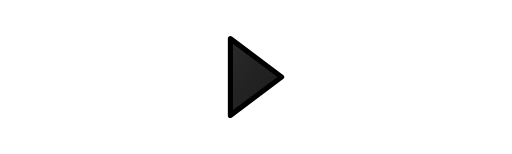
t = 0.00 s
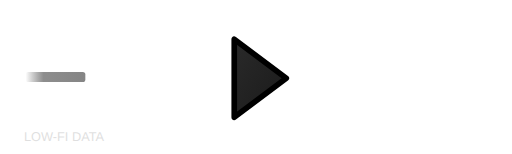
t = 0.80 s
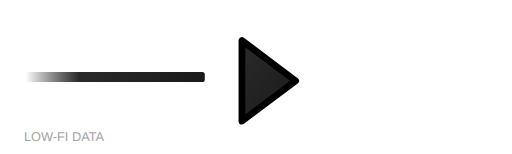
t = 1.60 s
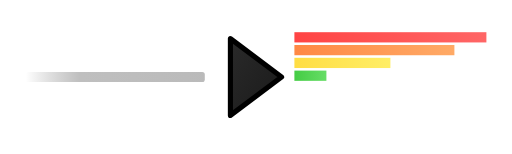
t = 2.40 s
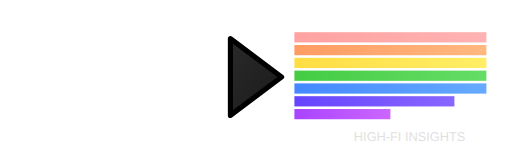
t = 3.20 s
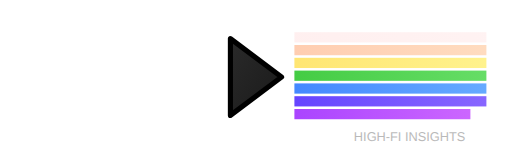
t = 3.45 s

The animated SVG that drew these frames (rendered in a browser with its animation timeline set to each time). Animation: 20 SMIL elements (animate=19,animateTransform=1); one cycle of 4.80 s, repeats indefinitely.

<svg width="400" height="120" viewBox="0 0 400 120" xmlns="http://www.w3.org/2000/svg">
  <defs>
    <!-- Dark fill for prism interior -->
    <linearGradient id="prismInterior" x1="0%" y1="0%" x2="100%" y2="100%">
      <stop offset="0%" style="stop-color:#2a2a2a;stop-opacity:1" />
      <stop offset="100%" style="stop-color:#1a1a1a;stop-opacity:1" />
    </linearGradient>
    
    <!-- Input beam gradient -->
    <linearGradient id="inputBeam" x1="0%" y1="0%" x2="100%" y2="0%">
      <stop offset="0%" style="stop-color:transparent;stop-opacity:0" />
      <stop offset="30%" style="stop-color:#2a2a2a;stop-opacity:1" />
      <stop offset="100%" style="stop-color:#1a1a1a;stop-opacity:1" />
    </linearGradient>
    
    <!-- Rainbow band gradients -->
    <linearGradient id="redGrad" x1="0%" y1="0%" x2="100%" y2="0%">
      <stop offset="0%" style="stop-color:#ff4444;stop-opacity:1" />
      <stop offset="100%" style="stop-color:#ff6666;stop-opacity:1" />
    </linearGradient>
    
    <linearGradient id="orangeGrad" x1="0%" y1="0%" x2="100%" y2="0%">
      <stop offset="0%" style="stop-color:#ff8844;stop-opacity:1" />
      <stop offset="100%" style="stop-color:#ffaa66;stop-opacity:1" />
    </linearGradient>
    
    <linearGradient id="yellowGrad" x1="0%" y1="0%" x2="100%" y2="0%">
      <stop offset="0%" style="stop-color:#ffdd44;stop-opacity:1" />
      <stop offset="100%" style="stop-color:#ffee66;stop-opacity:1" />
    </linearGradient>
    
    <linearGradient id="greenGrad" x1="0%" y1="0%" x2="100%" y2="0%">
      <stop offset="0%" style="stop-color:#44cc44;stop-opacity:1" />
      <stop offset="100%" style="stop-color:#66dd66;stop-opacity:1" />
    </linearGradient>
    
    <linearGradient id="blueGrad" x1="0%" y1="0%" x2="100%" y2="0%">
      <stop offset="0%" style="stop-color:#4488ff;stop-opacity:1" />
      <stop offset="100%" style="stop-color:#66aaff;stop-opacity:1" />
    </linearGradient>
    
    <linearGradient id="indigoGrad" x1="0%" y1="0%" x2="100%" y2="0%">
      <stop offset="0%" style="stop-color:#6644ff;stop-opacity:1" />
      <stop offset="100%" style="stop-color:#8866ff;stop-opacity:1" />
    </linearGradient>
    
    <linearGradient id="violetGrad" x1="0%" y1="0%" x2="100%" y2="0%">
      <stop offset="0%" style="stop-color:#aa44ff;stop-opacity:1" />
      <stop offset="100%" style="stop-color:#cc66ff;stop-opacity:1" />
    </linearGradient>
  </defs>
  
  <!-- Input Beam -->
  <rect x="20" y="56" width="140" height="8" fill="url(#inputBeam)" rx="2" ry="2">
    <animate attributeName="width" values="0;0;140;140;140;0" dur="3s" repeatCount="indefinite"/>
    <animate attributeName="opacity" values="0;0.3;1;1;0.3;0" dur="3s" repeatCount="indefinite"/>
  </rect>
  
  <!-- Prism Triangle -->
  <polygon points="180,90 220,60 180,30" 
           fill="url(#prismInterior)" 
           stroke="#000000" 
           stroke-width="4" 
           stroke-linejoin="round">
    <animate attributeName="stroke-width" values="4;4;5;5;4;4" dur="3s" repeatCount="indefinite"/>
    <animateTransform attributeName="transform" 
                     type="scale" 
                     values="1;1;1.05;1.05;1;1" 
                     dur="3s" 
                     repeatCount="indefinite"/>
  </polygon>
  
  <!-- Concept Labels -->
  <text x="50" y="110" font-family="Arial, sans-serif" font-size="10" fill="#666" text-anchor="middle" opacity="0">
    LOW-FI DATA
    <animate attributeName="opacity" values="0;0;0.6;0.6;0;0" dur="3s" repeatCount="indefinite"/>
  </text>
  
  <text x="320" y="110" font-family="Arial, sans-serif" font-size="10" fill="#666" text-anchor="middle" opacity="0">
    HIGH-FI INSIGHTS
    <animate attributeName="opacity" values="0;0;0;0.6;0.6;0" dur="3s" repeatCount="indefinite" begin="1.8s"/>
  </text>
  
  <!-- Rainbow Bands -->
  <!-- Red Band -->
  <rect x="230" y="25" width="0" height="8" fill="url(#redGrad)" rx="0 4 4 0" opacity="0">
    <animate attributeName="width" values="0;0;0;150;150;150" dur="3s" repeatCount="indefinite" begin="0.5s"/>
    <animate attributeName="opacity" values="0;0;1;1;1;0" dur="3s" repeatCount="indefinite" begin="0.5s"/>
  </rect>
  
  <!-- Orange Band -->
  <rect x="230" y="35" width="0" height="8" fill="url(#orangeGrad)" rx="0 4 4 0" opacity="0">
    <animate attributeName="width" values="0;0;0;150;150;150" dur="3s" repeatCount="indefinite" begin="0.7s"/>
    <animate attributeName="opacity" values="0;0;1;1;1;0" dur="3s" repeatCount="indefinite" begin="0.7s"/>
  </rect>
  
  <!-- Yellow Band -->
  <rect x="230" y="45" width="0" height="8" fill="url(#yellowGrad)" rx="0 4 4 0" opacity="0">
    <animate attributeName="width" values="0;0;0;150;150;150" dur="3s" repeatCount="indefinite" begin="0.9s"/>
    <animate attributeName="opacity" values="0;0;1;1;1;0" dur="3s" repeatCount="indefinite" begin="0.9s"/>
  </rect>
  
  <!-- Green Band -->
  <rect x="230" y="55" width="0" height="8" fill="url(#greenGrad)" rx="0 4 4 0" opacity="0">
    <animate attributeName="width" values="0;0;0;150;150;150" dur="3s" repeatCount="indefinite" begin="1.1s"/>
    <animate attributeName="opacity" values="0;0;1;1;1;0" dur="3s" repeatCount="indefinite" begin="1.1s"/>
  </rect>
  
  <!-- Blue Band -->
  <rect x="230" y="65" width="0" height="8" fill="url(#blueGrad)" rx="0 4 4 0" opacity="0">
    <animate attributeName="width" values="0;0;0;150;150;150" dur="3s" repeatCount="indefinite" begin="1.3s"/>
    <animate attributeName="opacity" values="0;0;1;1;1;0" dur="3s" repeatCount="indefinite" begin="1.3s"/>
  </rect>
  
  <!-- Indigo Band -->
  <rect x="230" y="75" width="0" height="8" fill="url(#indigoGrad)" rx="0 4 4 0" opacity="0">
    <animate attributeName="width" values="0;0;0;150;150;150" dur="3s" repeatCount="indefinite" begin="1.5s"/>
    <animate attributeName="opacity" values="0;0;1;1;1;0" dur="3s" repeatCount="indefinite" begin="1.5s"/>
  </rect>
  
  <!-- Violet Band -->
  <rect x="230" y="85" width="0" height="8" fill="url(#violetGrad)" rx="0 4 4 0" opacity="0">
    <animate attributeName="width" values="0;0;0;150;150;150" dur="3s" repeatCount="indefinite" begin="1.7s"/>
    <animate attributeName="opacity" values="0;0;1;1;1;0" dur="3s" repeatCount="indefinite" begin="1.7s"/>
  </rect>
</svg>